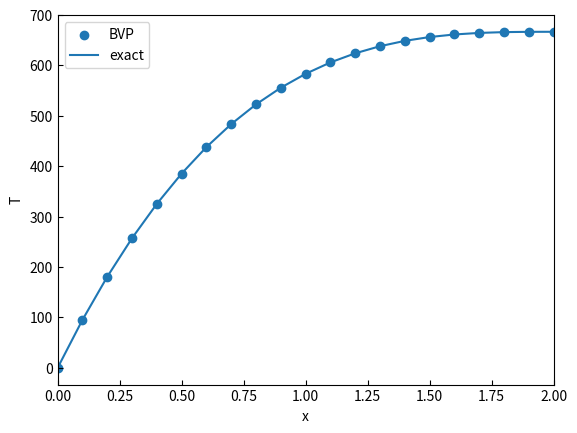

Source code (Python):
"""
Complete the problem as defined in the separate handout.
"""

import numpy as np
import matplotlib.pyplot as plt
from scipy.integrate import solve_bvp


###############################################################################
# TODO 1: Complete f using the equations defined in class.
###############################################################################

def f(x, T):
    """
    Use this function to return the results of the system of differential 
    equations

    Don't forget that you need to define the equations constants inside of this
    function definition
    """
    a = 1000
    L = 2
    return np.vstack((T[1], -a * (1 - x/L))) 

###############################################################################
# TODO 2: Complete bc using the boundary conditions defined in class.
###############################################################################
    
def bc(ya, yb):
    """
    Use this function to return the residuals of the boundary conditions

    """

    return np.array([ya[0], yb[1]])


def make_plot(x, y, y_e):
    """
    You do not need to modify this function.

    Parameters
    ----------
    x : ndarray
        A vector of independent values.
    y : ndarray
        A vector of dependent values from the numeric solution.
    y_e : ndarray
        A vector of dependent values from the exact solution.

    Returns
    -------
    None.

    """
    fig, ax = plt.subplots()
    
    ax.scatter(x, y, label = "BVP")
    ax.plot(x, y_e, label = "exact")
    ax.tick_params(direction = "in")
    ax.set_xlim(0, 2)
    ax.set_xlabel("x")
    ax.set_ylabel("T")
    ax.legend()


###############################################################################
# TODO 3: Define an x-vector from 0 to 2 using 21 equally spaced points.
###############################################################################
x = np.linspace(0, 2, 21)

###############################################################################
# TODO 4: Define a y-matrix of zeros of size 2 x len(x).
###############################################################################
y = np.zeros((2, len(x)))

###############################################################################
# TODO 5: Create a solution object using solve_bvp
###############################################################################
sol = solve_bvp(f, bc, x, y)

###############################################################################
# TODO 6: Store the numeric solution for y in a variable (do not use the same
#         variable name that you used for the "zero" matrix in TODO 4).
###############################################################################
x = sol.x
y_BVP = sol.y[0]



###############################################################################
# TODO 7: Create a vector of the analytical solution.
###############################################################################
a = 1000
L = 2
y_e = ((a * L**2) / 2) * (x / L - (x/L)**2 + (1/3)*(x/L)**3)


###############################################################################
# TODO 8: Send your results to make_plot to create a visualization of the
#         results.
###############################################################################
make_plot(x, y_BVP, y_e)
plt.show()



